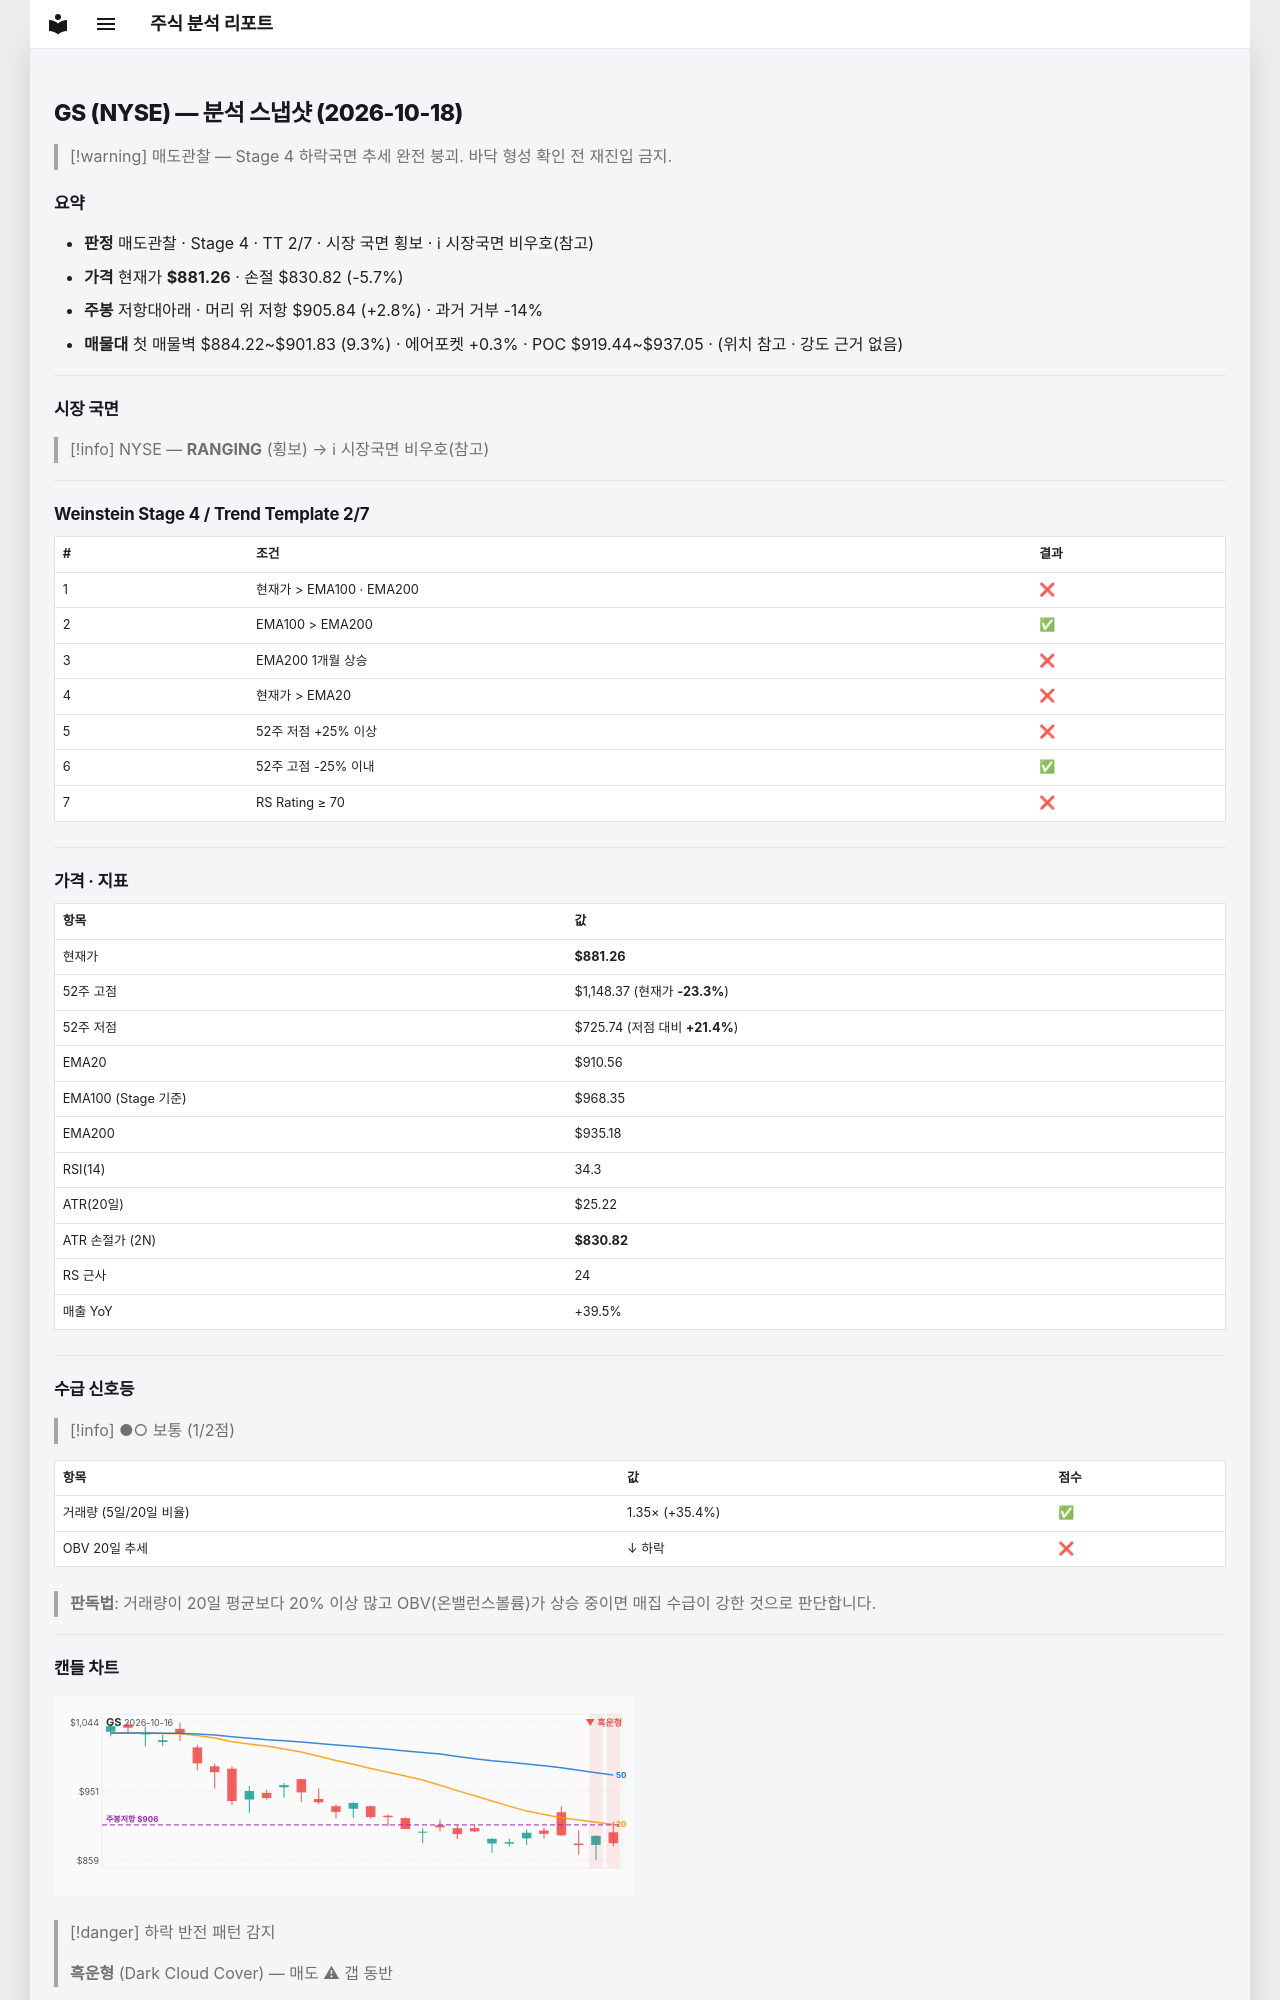

repository: soloandco/stock-reports · page: snapshots/GS-2026-10-18/index.html · generator: mkdocs

---
type: analysis-snapshot
title: GS 분석 스냅샷
ticker: GS
market: NYSE
created: 2026-10-18
updated: 2026-10-18
bar-date: 2026-10-16
verdict: 매도관찰
real-rr: 0.49
sma50-gap-pct: -3.2
weekly-position: 저항대아래
weekly-overhead-price: 905.84
weekly-overhead-pct: 2.8
stage: 4
trend-template-score: 2
tt-max: 7
ma-set: ema-20-100-200
price: 881.260009765625
stop-price: 830.8201474832633
market-regime: RANGING
supply-demand-score: 1/2
supply-demand-label: 보통
status: tracking
tags:
  - stock-agent
  - watchlist
  - GS
  - analysis
related:
  - "[[analysis-template]]"
---

# GS (NYSE) — 분석 스냅샷 (2026-10-18)

> [!warning] 매도관찰 — Stage 4 하락국면
> 추세 완전 붕괴. 바닥 형성 확인 전 재진입 금지.

## 요약

- **판정** 매도관찰 · Stage 4 · TT 2/7 · 시장 국면 횡보 · ℹ 시장국면 비우호(참고)
- **가격** 현재가 **$881.26** · 손절 $830.82 (-5.7%)
- **주봉** 저항대아래 · 머리 위 저항 $905.84 (+2.8%) · 과거 거부 -14%
- **매물대** 첫 매물벽 $884.22~$901.83 (9.3%) · 에어포켓 +0.3% · POC $919.44~$937.05 · (위치 참고 · 강도 근거 없음)

---

## 시장 국면

> [!info] NYSE — **RANGING** (횡보) → ℹ 시장국면 비우호(참고)

---

## Weinstein Stage 4 / Trend Template 2/7

| # | 조건 | 결과 |
|---|------|------|
| 1 | 현재가 > EMA100 · EMA200 | ❌ |
| 2 | EMA100 > EMA200 | ✅ |
| 3 | EMA200 1개월 상승 | ❌ |
| 4 | 현재가 > EMA20 | ❌ |
| 5 | 52주 저점 +25% 이상 | ❌ |
| 6 | 52주 고점 -25% 이내 | ✅ |
| 7 | RS Rating ≥ 70 | ❌ |

---

## 가격 · 지표

| 항목 | 값 |
|------|---|
| 현재가 | **$881.26** |
| 52주 고점 | $1,148.37 (현재가 **-23.3%**) |
| 52주 저점 | $725.74 (저점 대비 **+21.4%**) |
| EMA20 | $910.56 |
| EMA100 (Stage 기준) | $968.35 |
| EMA200 | $935.18 |
| RSI(14) | 34.3 |
| ATR(20일) | $25.22 |
| ATR 손절가 (2N) | **$830.82** |
| RS 근사 | 24 |
| 매출 YoY | +39.5% |

---
## 수급 신호등

> [!info] ●○ 보통 (1/2점)

| 항목 | 값 | 점수 |
|------|------|------|
| 거래량 (5일/20일 비율) | 1.35× (+35.4%) | ✅ |
| OBV 20일 추세 | ↓ 하락 | ❌ |

> **판독법**: 거래량이 20일 평균보다 20% 이상 많고 OBV(온밸런스볼륨)가 상승 중이면 매집 수급이 강한 것으로 판단합니다.

---
